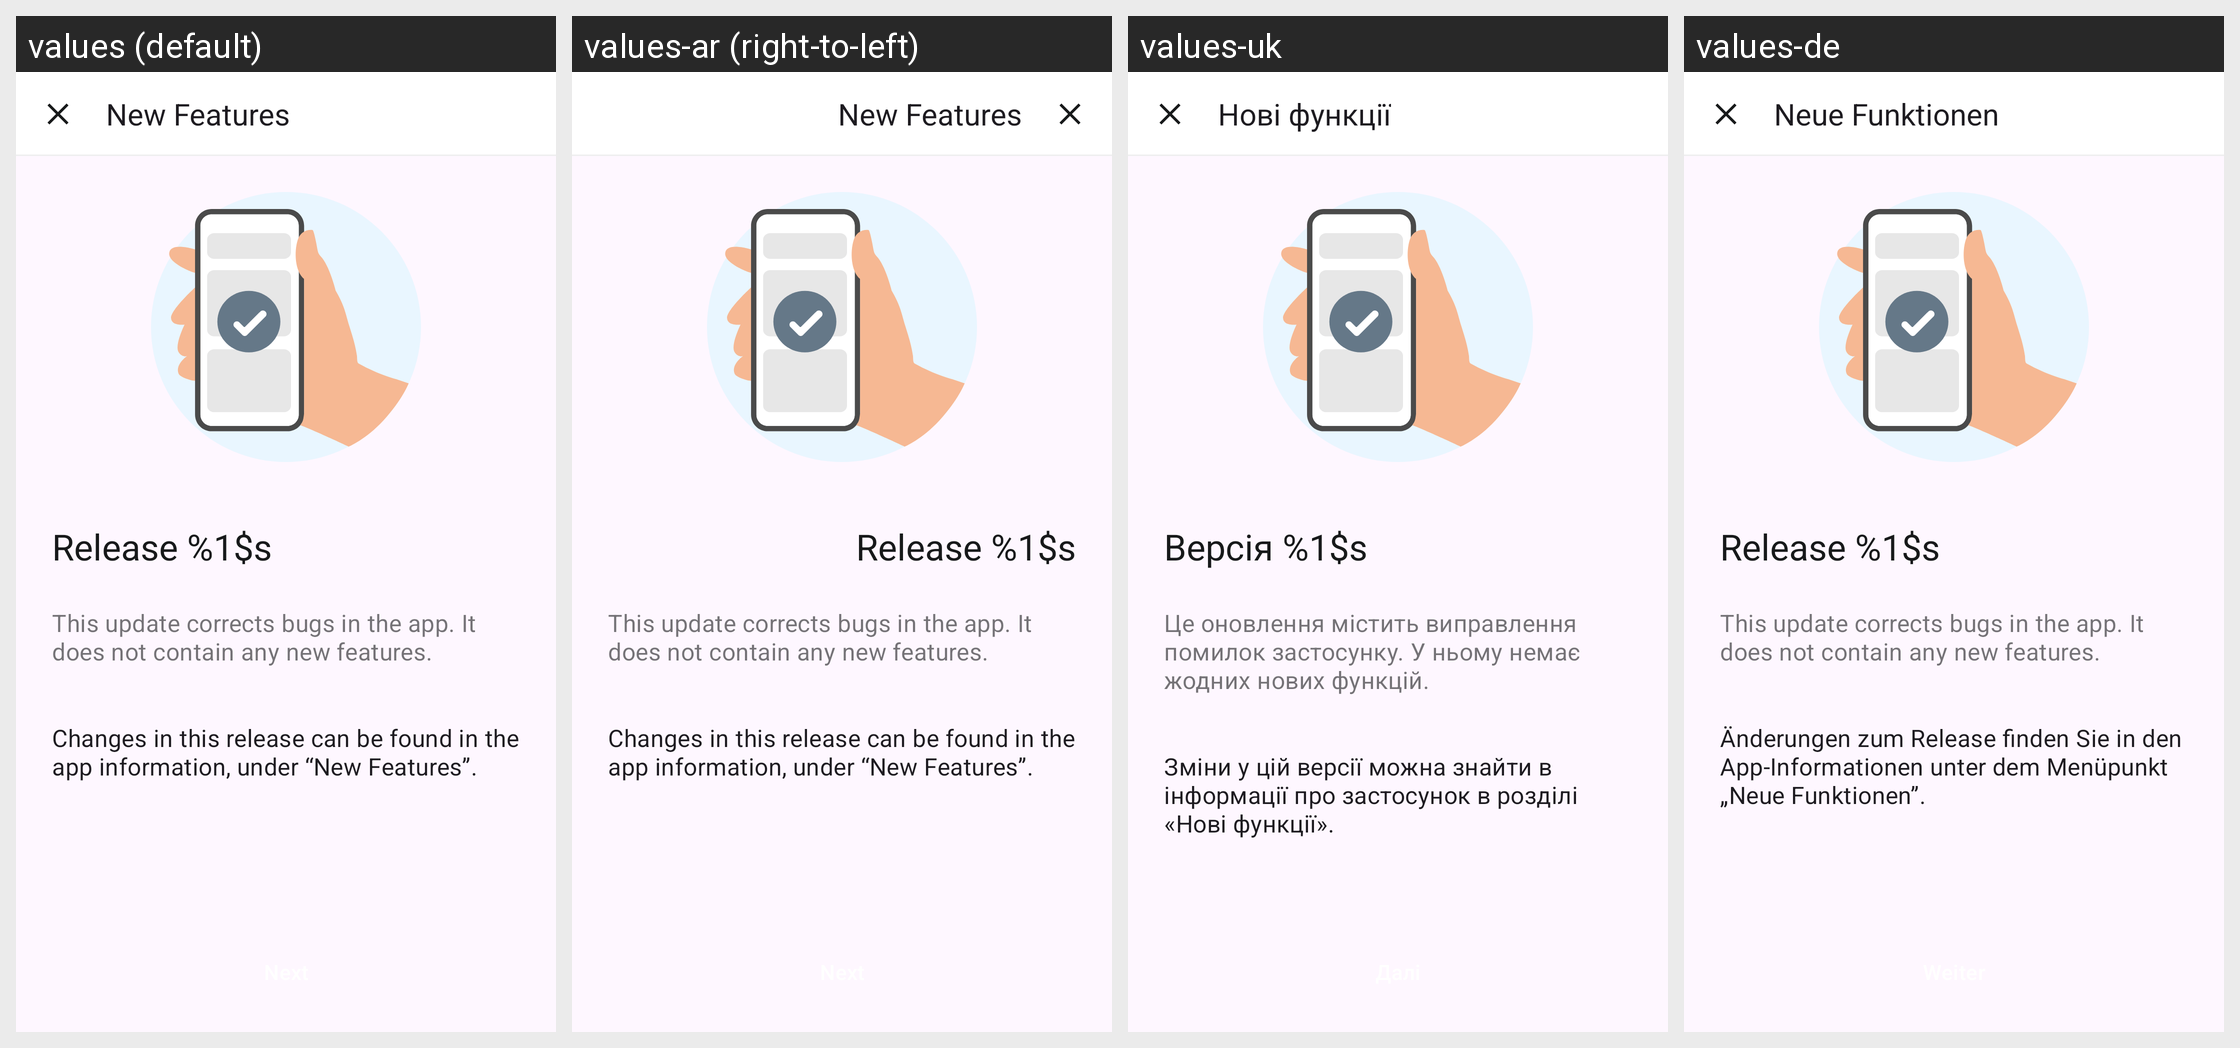

The same Android screen rendered under several of its app's locales, left to right. List the strings drawn on it with the default value and each locale's translation.
Android screen res/layout/new_release_info_screen_fragment.xml rendered under 4 locales, left to right: values (default), values-ar (right-to-left), values-uk, values-de. Device: Nexus 5 (rendered at 1080×1920; each locale shown at half size, 540×960, under a caption strip naming it); theme AppTheme.
Other locales in the repository, not shown: values-bg, values-en, values-pl, values-pt, values-ro, values-ru, values-tr.
Strings drawn on this screen, with the default value and each locale's value (text and hints the layout hard-codes, and strings that could not be matched under every locale, appear in the picture but are not listed):

release_info_header
  values: New Features
  values-ar: New Features  [not translated; the default value is used]
  values-uk: Нові функції
  values-de: Neue Funktionen

release_info_version_title
  values: Release %1$s
  values-ar: Release %1$s  [not translated; the default value is used]
  values-uk: Версія %1$s
  values-de: Release %1$s

release_info_version_body_no_new_features
  values: This update corrects bugs in the app. It does not contain any new features.
  values-ar: This update corrects bugs in the app. It does not contain any new features.  [not translated; the default value is used]
  values-uk: Це оновлення містить виправлення помилок застосунку. У ньому немає жодних нових функцій.
  values-de: This update corrects bugs in the app. It does not contain any new features.  [not translated; the default value is used]

new_release_bottom
  values: Changes in this release can be found in the app information, under “New Features”.
  values-ar: Changes in this release can be found in the app information, under “New Features”.  [not translated; the default value is used]
  values-uk: Зміни у цій версії можна знайти в інформації про застосунок в розділі «Нові функції».
  values-de: Änderungen zum Release finden Sie in den App-Informationen unter dem Menüpunkt „Neue Funktionen”.
